Image classification data set "data_3" (SivareddyBodapati/Strive_AI_Jun_21 on GitHub). Class labels (2): push-up, sit-up.

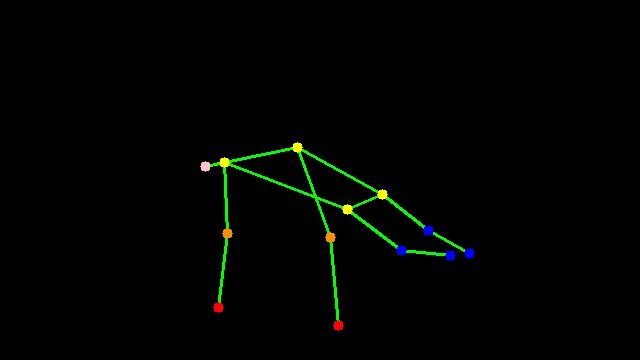
Label: push-up

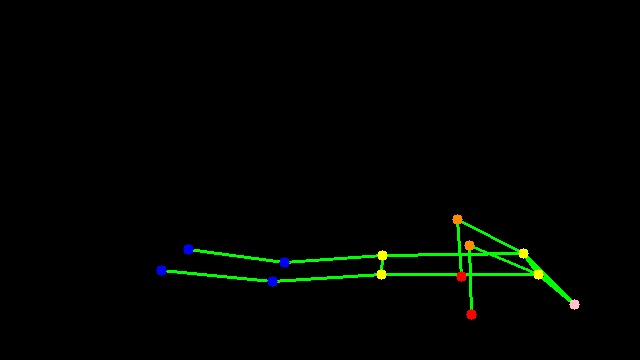
Label: push-up

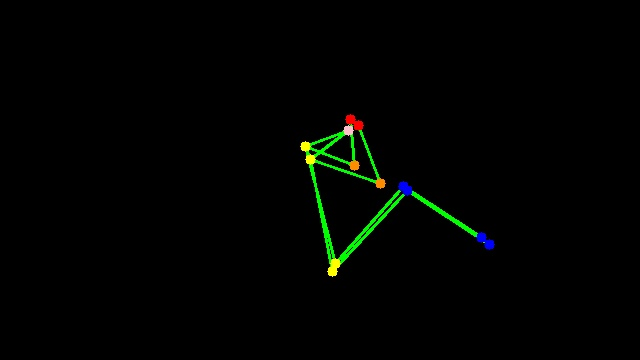
Label: sit-up

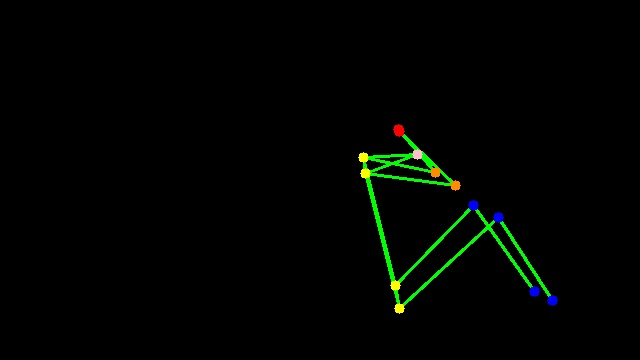
Label: sit-up

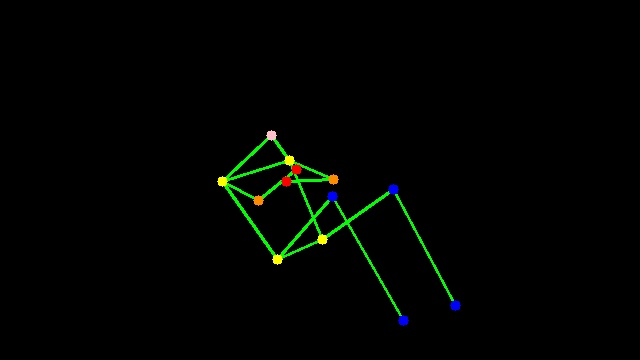
Label: sit-up

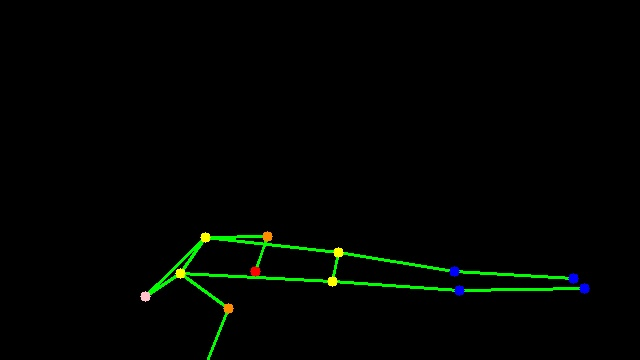
Label: push-up
